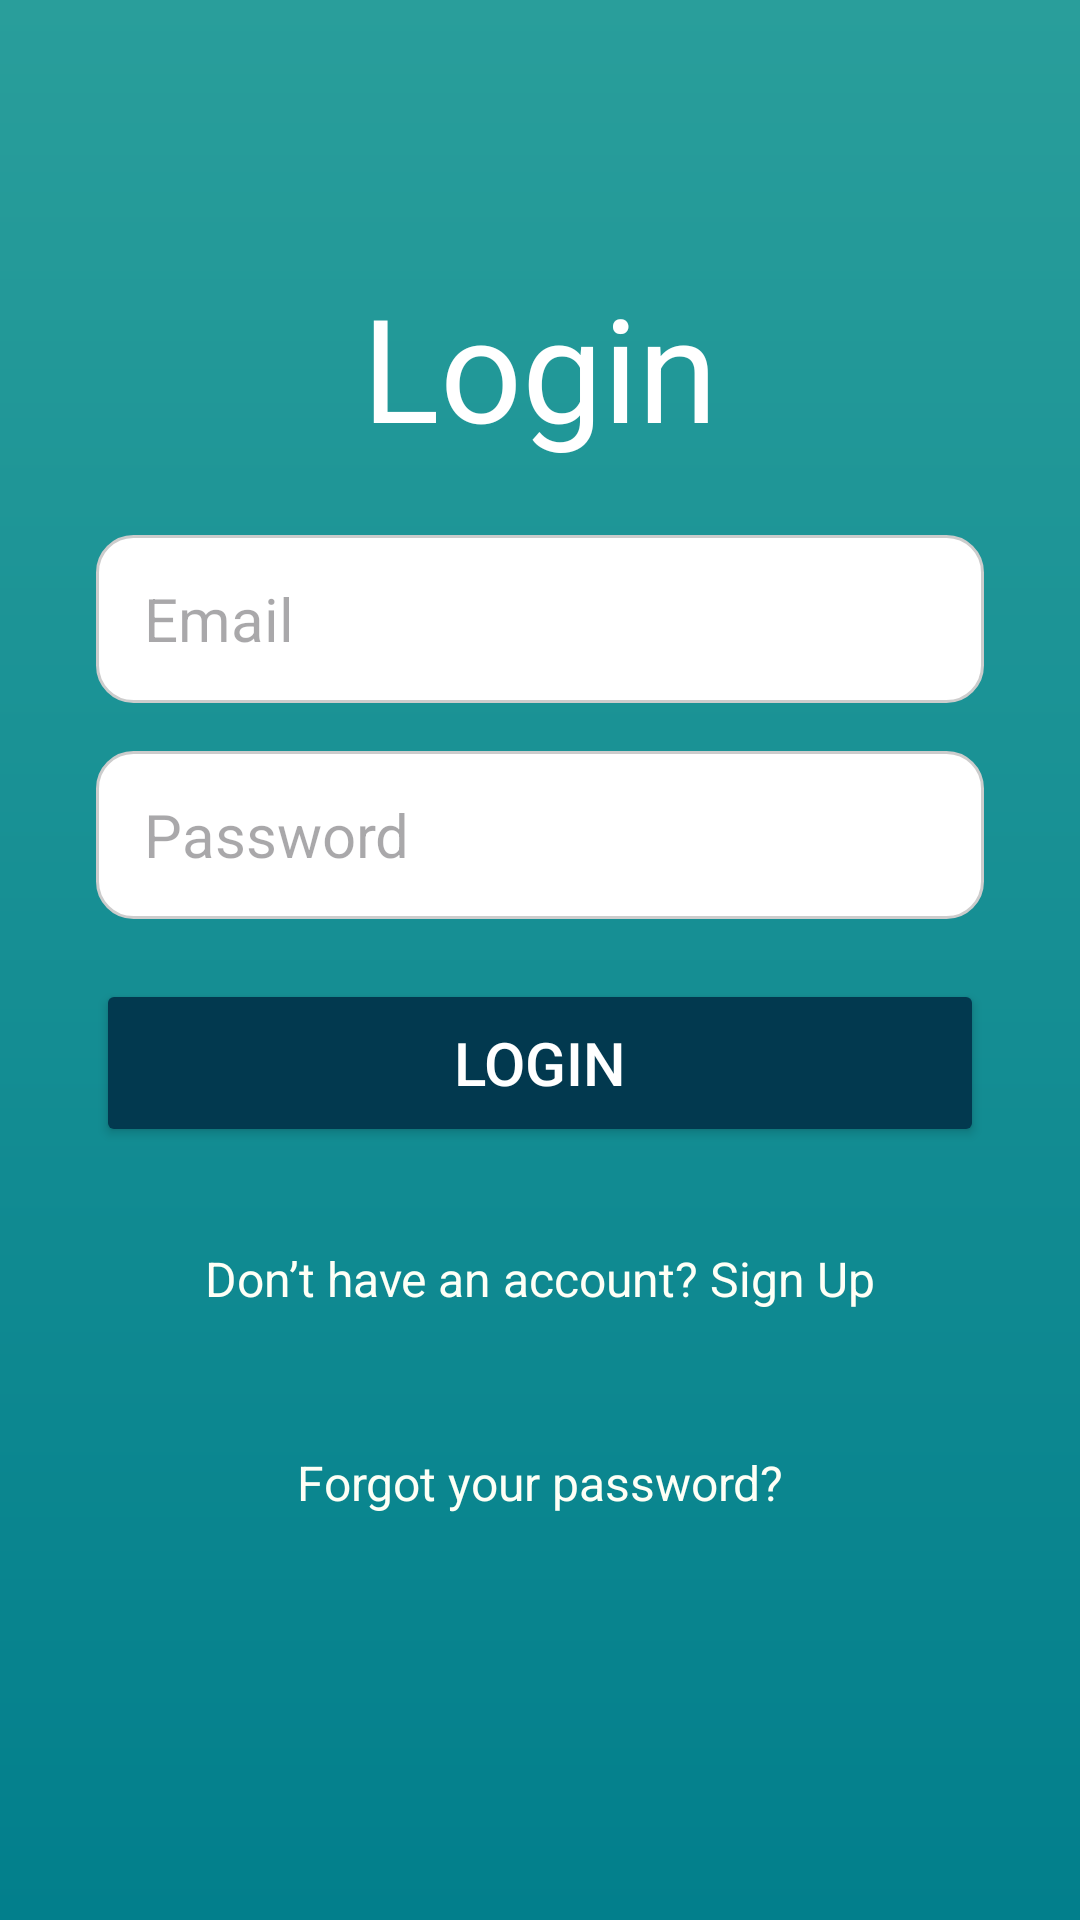

The Android layout XML behind this screen, and the referenced resources:
<!-- AndroidManifest.xml: application theme Theme.Goverment_system -->
<!-- res/layout/login.xml -->
<?xml version="1.0" encoding="utf-8"?>
<ScrollView xmlns:android="http://schemas.android.com/apk/res/android"
    xmlns:app="http://schemas.android.com/apk/res-auto"
    android:layout_width="match_parent"
    android:layout_height="match_parent"
    android:background="@drawable/background_gradient">

    <LinearLayout
        android:layout_width="match_parent"
        android:layout_height="wrap_content"
        android:orientation="vertical"
        android:paddingTop="90dp"
        android:paddingBottom="32dp"
        android:paddingStart="32dp"
        android:paddingEnd="32dp">

        <TextView
            android:id="@+id/login_page"
            android:layout_width="match_parent"
            android:layout_height="wrap_content"
            android:fontFamily="sans-serif-thin"
            android:gravity="center"
            android:text="@string/login_title"
            android:textAlignment="center"
            android:textColor="#FFFFFF"
            android:textSize="48sp"
            android:textStyle="bold" />

        <EditText
            android:id="@+id/email_login"
            android:layout_width="match_parent"
            android:layout_height="56dp"
            android:layout_marginTop="24dp"
            android:background="@drawable/editbox_background"
            android:hint="@string/email_hint"
            android:inputType="textEmailAddress"
            android:gravity="start|center_vertical"
            android:textDirection="locale"
            android:layoutDirection="locale"
            android:paddingStart="16dp"
            android:textSize="20sp" />

        <EditText
            android:id="@+id/password_login"
            android:layout_width="match_parent"
            android:layout_height="56dp"
            android:layout_marginTop="16dp"
            android:background="@drawable/editbox_background"
            android:hint="@string/password_hint"
            android:inputType="textPassword"
            android:paddingStart="16dp"
            android:gravity="start|center_vertical"
            android:textDirection="locale"
            android:layoutDirection="locale"
            android:textAlignment="viewStart"
            android:textSize="20sp" />

        <Button
            android:id="@+id/sub_code"
            android:layout_width="match_parent"
            android:layout_height="56dp"
            android:layout_marginTop="20dp"
            android:backgroundTint="#02394F"
            android:fontFamily="sans-serif-medium"
            android:text="@string/login_button"
            android:textAlignment="center"
            android:textColor="#FFFFFF"
            android:textSize="20sp"
            app:cornerRadius="12dp" />

        <TextView
            android:id="@+id/tvSignUp"
            android:layout_width="match_parent"
            android:layout_height="48dp"
            android:layout_marginTop="20dp"
            android:clickable="true"
            android:gravity="center"
            android:padding="12dp"
            android:text="@string/signup_prompt"
            android:textAlignment="center"
            android:textColor="#FEFFF6"
            android:textSize="16sp" />

        <TextView
            android:id="@+id/forgot_pass"
            android:layout_width="match_parent"
            android:layout_height="48dp"
            android:layout_marginTop="20dp"
            android:clickable="true"
            android:gravity="center"
            android:padding="12dp"
            android:text="@string/forgot_password"
            android:textAlignment="center"
            android:textColor="#FEFFF6"
            android:textSize="16sp" />

    </LinearLayout>
</ScrollView>
<!-- resources referenced by this layout -->
<resources>
  <!-- drawable background_gradient (drawable) -->
  <?xml version="1.0" encoding="utf-8"?>
  <shape xmlns:android="http://schemas.android.com/apk/res/android"
      android:shape="rectangle">
  
      
      <gradient
          android:angle="270"
          android:startColor="#299E9B"
          android:endColor="#027F8C"
          android:type="linear"/>
  </shape>
  <!-- drawable editbox_background (drawable) -->
  <?xml version="1.0" encoding="utf-8"?>
  <shape xmlns:android="http://schemas.android.com/apk/res/android"
      android:shape="rectangle">
  
      <solid android:color="#FFFFFF" />
      <stroke android:width="1dp" android:color="#CCCCCC" />
      <corners android:radius="12dp" />
  
  </shape>
  <string name="email_hint">Email</string>
  <string name="forgot_password">Forgot your password?</string>
  <string name="login_button">LOGIN</string>
  <string name="login_title">Login</string>
  <string name="password_hint">Password</string>
  <string name="signup_prompt">Don’t have an account? Sign Up</string>
  <style name="Theme.Goverment_system" parent="Base.Theme.Goverment_system" />
  <style name="Base.Theme.Goverment_system" parent="Theme.Material3.DayNight.NoActionBar">
          
          
      </style>
</resources>
